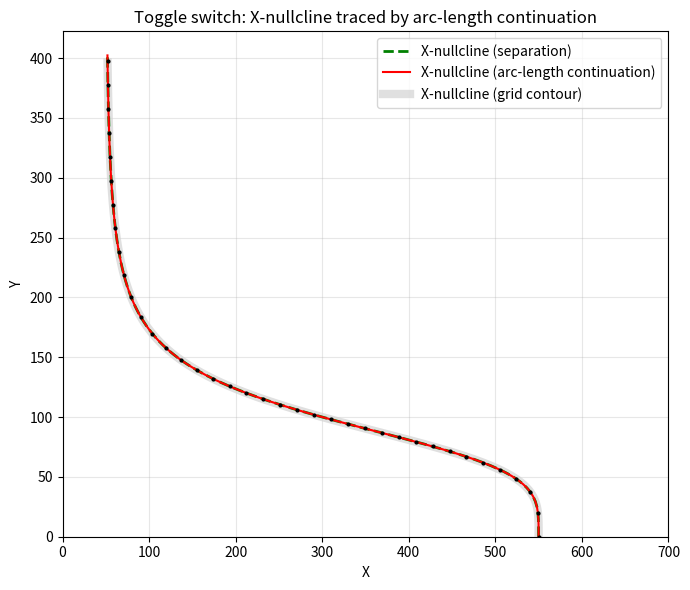

Python code for this plot: (Note: this script raises an exception after producing the figure.)
import numpy as np
import matplotlib
matplotlib.use("Agg")
import matplotlib.pyplot as plt

# ---------------- Toggle-switch parameters ----------------
gX0, gX1, Yth, nY, kX = 5.0, 50.0, 100.0, 4, 0.1
gY0, gY1, Xth, nX, kY = 4.0, 40.0, 150.0, 4, 0.12

# ---------------- The X-nullcline function fX(X,Y)=0 ----------------
def fX(X, Y):
    return gX0 + gX1 / (1.0 + (Y / Yth) ** nY) - kX * X

# Analytic partial derivatives of fX (for tangent + Newton corrector)
def dfX(X, Y):
    dfdX = -kX
    r = (Y / Yth) ** nY
    drdY = nY * (Y / Yth) ** (nY - 1) / Yth      # d/dY of (Y/Yth)^nY
    dfdY = -gX1 / (1.0 + r) ** 2 * drdY          # d/dY of gX1/(1+r)
    return dfdX, dfdY

# ---------------- Arc-length continuation (predictor-corrector) ----------------
# State u=(X,Y); constraint f(u)=fX=0 defines a 1-D curve. We step by arc length
# ds along the tangent (predictor) then correct back onto fX=0 with Newton, using
# the pseudo-arclength constraint (v-u).t = ds to close the 2x2 augmented system.

# Start on the nullcline at Y=0:  X = (gX0+gX1)/kX
u = np.array([(gX0 + gX1) / kX, 0.0])
pts = [u.copy()]

ds = 5.0            # arc-length step size
t_prev = None

for step in range(2000):
    # ---- tangent: null space of gradient (fx,fy) is (fy,-fx) ----
    fx, fy = dfX(u[0], u[1])
    t = np.array([fy, -fx])
    t = t / np.linalg.norm(t)
    # keep orientation consistent (follow the curve one way)
    if t_prev is not None and t.dot(t_prev) < 0:
        t = -t
    t_prev = t

    # ---- predictor: take an arc-length step along the tangent ----
    v = u + ds * t

    # ---- corrector: Newton on [ fX(v)=0 ; (v-u).t - ds = 0 ] ----
    for _ in range(50):
        F1 = fX(v[0], v[1])
        F2 = (v - u).dot(t) - ds
        Jfx, Jfy = dfX(v[0], v[1])
        J = np.array([[Jfx, Jfy],
                      [t[0], t[1]]])
        delta = np.linalg.solve(J, [-F1, -F2])
        v = v + delta
        if np.linalg.norm(delta) < 1e-10:
            break

    u = v
    pts.append(u.copy())
    if u[1] > 400 or u[1] < -5:   # stop once we've traced the range of interest
        break

pts = np.array(pts)
Xc, Yc = pts[:, 0], pts[:, 1]

print(f"Number of continuation points traced: {len(pts)}")
print(f"Start point (X,Y):  ({Xc[0]:.6f}, {Yc[0]:.6f})")
print(f"End point   (X,Y):  ({Xc[-1]:.6f}, {Yc[-1]:.6f})")

# Residual of fX along the traced curve (should be ~0 everywhere)
res_cont = np.array([fX(x, y) for x, y in zip(Xc, Yc)])
print(f"Max |fX| residual on traced curve: {np.max(np.abs(res_cont)):.3e}")

# ---------------- Check method 1: explicit separation X(Y) ----------------
# Solve fX=0 for X directly:  X = (gX0 + gX1/(1+(Y/Yth)^nY)) / kX
def X_explicit(Y):
    return (gX0 + gX1 / (1.0 + (Y / Yth) ** nY)) / kX

X_sep = X_explicit(Yc)
diff_sep = np.max(np.abs(Xc - X_sep))
print(f"Max |X_continuation - X_separation|: {diff_sep:.3e}")

# ---------------- Check method 2: grid contour of fX=0 ----------------
Xg = np.linspace(0, 700, 400)
Yg = np.linspace(0, 400, 400)
XX, YY = np.meshgrid(Xg, Yg)
FF = fX(XX, YY)
# Compare each traced point to the explicit contour value at its Y (same relation)
X_contour_at_Yc = X_explicit(Yc)   # contour of fX=0 in (X,Y) is exactly this relation
diff_contour = np.max(np.abs(Xc - X_contour_at_Yc))
print(f"Max |X_continuation - X_gridcontour|: {diff_contour:.3e}")

# ---------------- Phase-plane plot ----------------
plt.figure(figsize=(7, 6))
cs = plt.contour(XX, YY, FF, levels=[0.0], colors="lightgray",
                 linewidths=6, alpha=0.7)
plt.plot(X_sep, Yc, "g--", lw=2, label="X-nullcline (separation)")
plt.plot(Xc, Yc, "r-", lw=1.5, label="X-nullcline (arc-length continuation)")
plt.plot(Xc[::4], Yc[::4], "k.", ms=4)
# proxy handle for the contour in the legend
plt.plot([], [], color="lightgray", lw=6, alpha=0.7, label="X-nullcline (grid contour)")
plt.xlabel("X")
plt.ylabel("Y")
plt.title("Toggle switch: X-nullcline traced by arc-length continuation")
plt.legend()
plt.grid(True, alpha=0.3)
plt.tight_layout()
plt.savefig("/private/tmp/claude-501/-Users-lvmy-neu-teaching-numericalR-numericalR/e8e9d206-e3a8-4079-be52-06334c0a89a5/scratchpad/eval/gen/3A.6.1_s5.png")

# ---------------- Why the check confirms the result ----------------
# The continuation, the explicit separation X=(gX0+gX1/(1+(Y/Yth)^nY))/kX, and the
# fX=0 grid contour are three independent ways to find the same solution set of
# fX(X,Y)=0, so their agreement to ~machine/solver tolerance confirms the traced
# curve is genuinely the X-nullcline and not an artifact of the stepping scheme.
print("Check: continuation, separation, and grid contour all trace fX(X,Y)=0,")
print("so their agreement confirms the traced curve is the true X-nullcline.")
